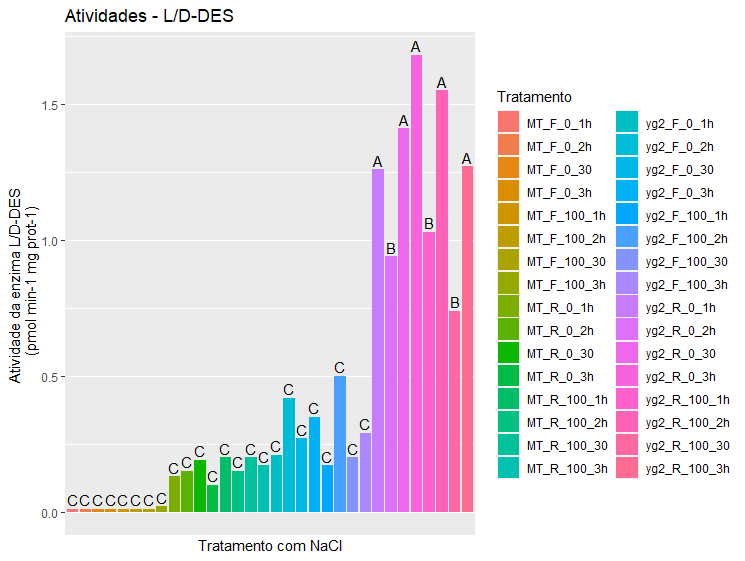

The table this chart was drawn from, first rows:
A; B
MT_R_0_30; 0.175
MT_R_0_30; 0.243
MT_R_0_30; 0.15
MT_R_100_30; 0.25
MT_R_100_30; 0.19
MT_R_100_30; 0.157
MT_R_0_1h; 0.133
MT_R_0_1h; 0.131
MT_R_0_1h; 0.12
MT_R_100_1h; 0.237
MT_R_100_1h; 0.188
MT_R_100_1h; 0.179
MT_R_0_2h; 0.217
MT_R_0_2h; 0.148
MT_R_0_2h; 0.07
MT_R_100_2h; 0.166
MT_R_100_2h; 0.201
MT_R_100_2h; 0.069
MT_R_0_3h; 0.023
MT_R_0_3h; 0.13
MT_R_0_3h; 0.143
MT_R_100_3h; 0.125
MT_R_100_3h; 0.201
MT_R_100_3h; 0.188
yg2_R_0_30; 1.099
yg2_R_0_30; 1.138
yg2_R_0_30; 1.998
yg2_R_100_30; 0.775
yg2_R_100_30; 0.611
yg2_R_100_30; 0.829
yg2_R_0_1h; 1.551
yg2_R_0_1h; 0.855
yg2_R_0_1h; 1.368
yg2_R_100_1h; 0.659
yg2_R_100_1h; 1.28
yg2_R_100_1h; 1.141
yg2_R_0_2h; 1.132
yg2_R_0_2h; 0.734
yg2_R_0_2h; 0.942
yg2_R_100_2h; 0.772
yg2_R_100_2h; 1.692
yg2_R_100_2h; 2.201
yg2_R_0_3h; 1.494
yg2_R_0_3h; 1.404
yg2_R_0_3h; 2.148
yg2_R_100_3h; 1.259
yg2_R_100_3h; 1.351
yg2_R_100_3h; 1.19
MT_F_0_30; 0.005452
MT_F_0_30; 0.0144
MT_F_0_30; 0.01096
MT_F_100_30; 0.01114
MT_F_100_30; 0.009304
MT_F_100_30; 0.008059
MT_F_0_1h; 0.01576
MT_F_0_1h; 0.01227
MT_F_0_1h; 0.01695
MT_F_100_1h; 0.01541
MT_F_100_1h; 0.006874
MT_F_100_1h; 0.01458
... 36 more rows
